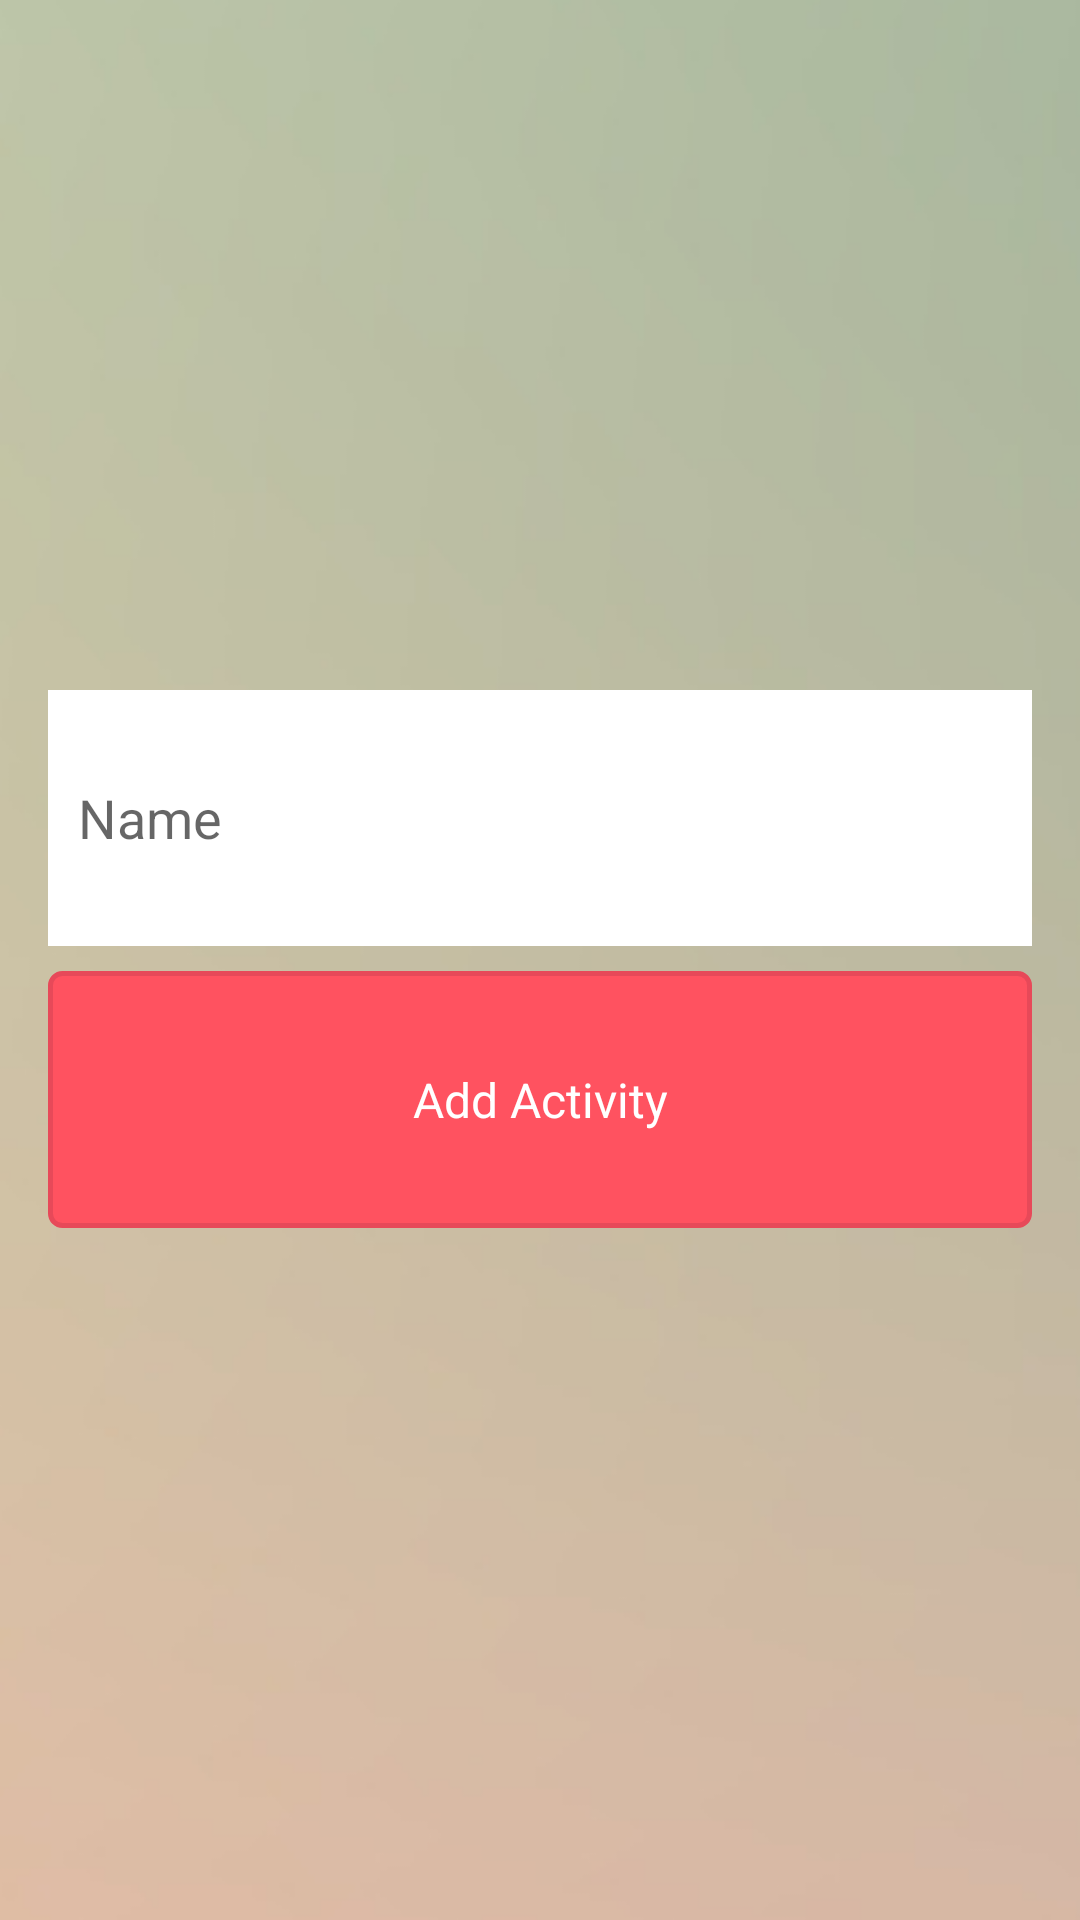

Reconstruct the res/layout file that produces this screen, plus the resources it refers to.
<!-- AndroidManifest.xml: application theme TestTheme -->
<!-- res/layout/activity_add_activty.xml -->
<LinearLayout xmlns:android="http://schemas.android.com/apk/res/android"
    xmlns:tools="http://schemas.android.com/tools"
    android:layout_width="match_parent"
    android:layout_height="match_parent"
    android:paddingLeft="@dimen/activity_horizontal_margin"
    android:paddingRight="@dimen/activity_horizontal_margin"
    android:paddingTop="@dimen/activity_vertical_margin"
    android:paddingBottom="@dimen/activity_vertical_margin"
    android:orientation="vertical"
    android:background="@drawable/bg_image_test"

    tools:context="com.example.antonnazareth.keeper.AddActivtyActivity">

    <View
        android:layout_width="match_parent"
        android:layout_height="0dp"
        android:layout_weight="2.5"/>

    <LinearLayout
        android:layout_width="match_parent"
        android:layout_height="0dp"
        android:orientation="horizontal"
        android:gravity="center"
        android:layout_weight="1">


        <EditText
            android:layout_width="wrap_content"
            android:layout_height="match_parent"
            android:id="@+id/activity_name"
            android:background="#FFFFFF"
            android:text=""
            android:layout_weight="1"
            android:hint="Name"
            android:singleLine="true"
            android:paddingLeft="10dp"
            android:imeOptions="actionDone"
            android:gravity="left|center_vertical"/>

    </LinearLayout>
    <View
        android:layout_width="match_parent"
        android:layout_height="0dp"
        android:layout_weight="0.1"/>

    <Button
        android:id="@+id/button10"
        android:layout_height="0dp"
        android:layout_width="match_parent"
        android:text="Add Activity"
        android:layout_weight="1"/>

    <View
        android:layout_width="match_parent"
        android:layout_height="0dp"
        android:layout_weight="2.5"/>
</LinearLayout>
<!-- resources referenced by this layout -->
<resources>
  <dimen name="activity_horizontal_margin">16dp</dimen>
  <dimen name="activity_vertical_margin">16dp</dimen>
  <!-- drawable bg_image_test (drawable) -->
  <bitmap xmlns:android="http://schemas.android.com/apk/res/android"
      android:src="@drawable/background_try_1">
  </bitmap>
  <style name="TestTheme" parent="@style/AppTheme">
          <item name="android:buttonStyle">@style/button</item>
          <item name="android:spinnerDropDownItemStyle">@style/spinnerDropDownItemStyle</item>
          <item name="android:spinnerItemStyle">@style/spinnerItemStyle</item>
          <item name="android:listViewStyle">@style/listView</item>
      </style>
  <style name="AppTheme" parent="Theme.AppCompat.Light.DarkActionBar">
          
          <item name="android:windowSoftInputMode">adjustPan</item>
      </style>
  <style name="button" parent="@android:style/Widget.Button">
          <item name="android:gravity">center_vertical|center_horizontal</item>
          <item name="android:textColor">#FFFFFF</item>
          <item name="android:textSize">16sp</item>
          <item name="android:background">@drawable/button_states</item>
          <item name="android:focusable">true</item>
          <item name="android:clickable">true</item>
          <item name="android:layout_marginTop">3dp</item>
      </style>
  <style name="spinnerDropDownItemStyle" parent="android:TextAppearance.Widget.TextView.SpinnerItem">
      </style>
  <style name="spinnerItemStyle" parent="android:Widget.TextView.SpinnerItem">
      </style>
  <!-- drawable button_states (drawable) -->
  <?xml version="1.0" encoding="utf-8"?>
  <selector xmlns:android="http://schemas.android.com/apk/res/android">
      <item
          android:state_enabled="false"
          android:drawable="@drawable/button_disabled" />
      <item
          android:state_pressed="true"
          android:state_enabled="true"
          android:drawable="@drawable/button_pressed" />
      <item
          android:state_focused="true"
          android:state_enabled="true"
          android:drawable="@drawable/button_focussed" />
      <item
          android:state_enabled="true"
          android:drawable="@drawable/button_enabled" />
  </selector>
  <!-- drawable button_disabled (drawable) -->
  <?xml version="1.0" encoding="utf-8"?>
  <shape xmlns:android="http://schemas.android.com/apk/res/android" android:shape="rectangle">
      <gradient
          android:startColor="#F2F2F2"
          android:centerColor="#A4A4A4"
          android:endColor="#F2F2F2"
          android:angle="90"/>
      <padding android:left="7dp"
          android:top="7dp"
          android:right="7dp"
          android:bottom="7dp" />
      <corners android:radius= "8dp" />
  </shape>
  <!-- drawable button_pressed (drawable) -->
  <?xml version="1.0" encoding="utf-8"?>
  <shape xmlns:android="http://schemas.android.com/apk/res/android"
  android:shape="rectangle">
  <solid android:color="#e74959"/>
  <padding android:left="7dp"
      android:top="7dp"
      android:right="7dp"
      android:bottom="7dp" />
  <corners android:radius= "4dp" />
  </shape>
  <!-- drawable button_focussed (drawable) -->
  <?xml version="1.0" encoding="utf-8"?>
  <shape xmlns:android="http://schemas.android.com/apk/res/android" android:shape="rectangle">
      <gradient
          android:startColor="#F7D358"
          android:centerColor="#DF7401"
          android:endColor="#F7D358"
          android:angle="90"/>
      <padding android:left="7dp"
          android:top="7dp"
          android:right="7dp"
          android:bottom="7dp" />
      <corners android:radius= "8dp" />
  </shape>
  <!-- drawable button_enabled (drawable) -->
  <?xml version="1.0" encoding="utf-8"?>
  <shape xmlns:android="http://schemas.android.com/apk/res/android"
      android:shape="rectangle">
      <solid android:color="#ff5260"/>
      <padding android:left="7dp"
          android:top="7dp"
          android:right="7dp"
          android:bottom="7dp" />
      <stroke android:width="5px" android:color="#e74959" />
      <corners android:radius= "4dp" />
  </shape>
  
  
</resources>
